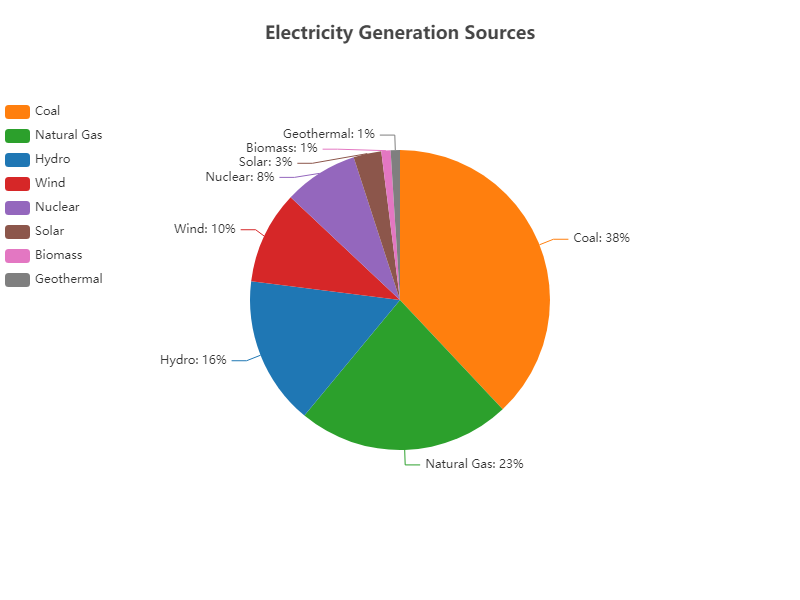

The file beside this chart, header and first rows:
Energy Source, Percentage
Coal, 38
Natural Gas, 23
Hydro, 16
Wind, 10
Nuclear, 8
Solar, 3
Biomass, 1
Geothermal, 1
